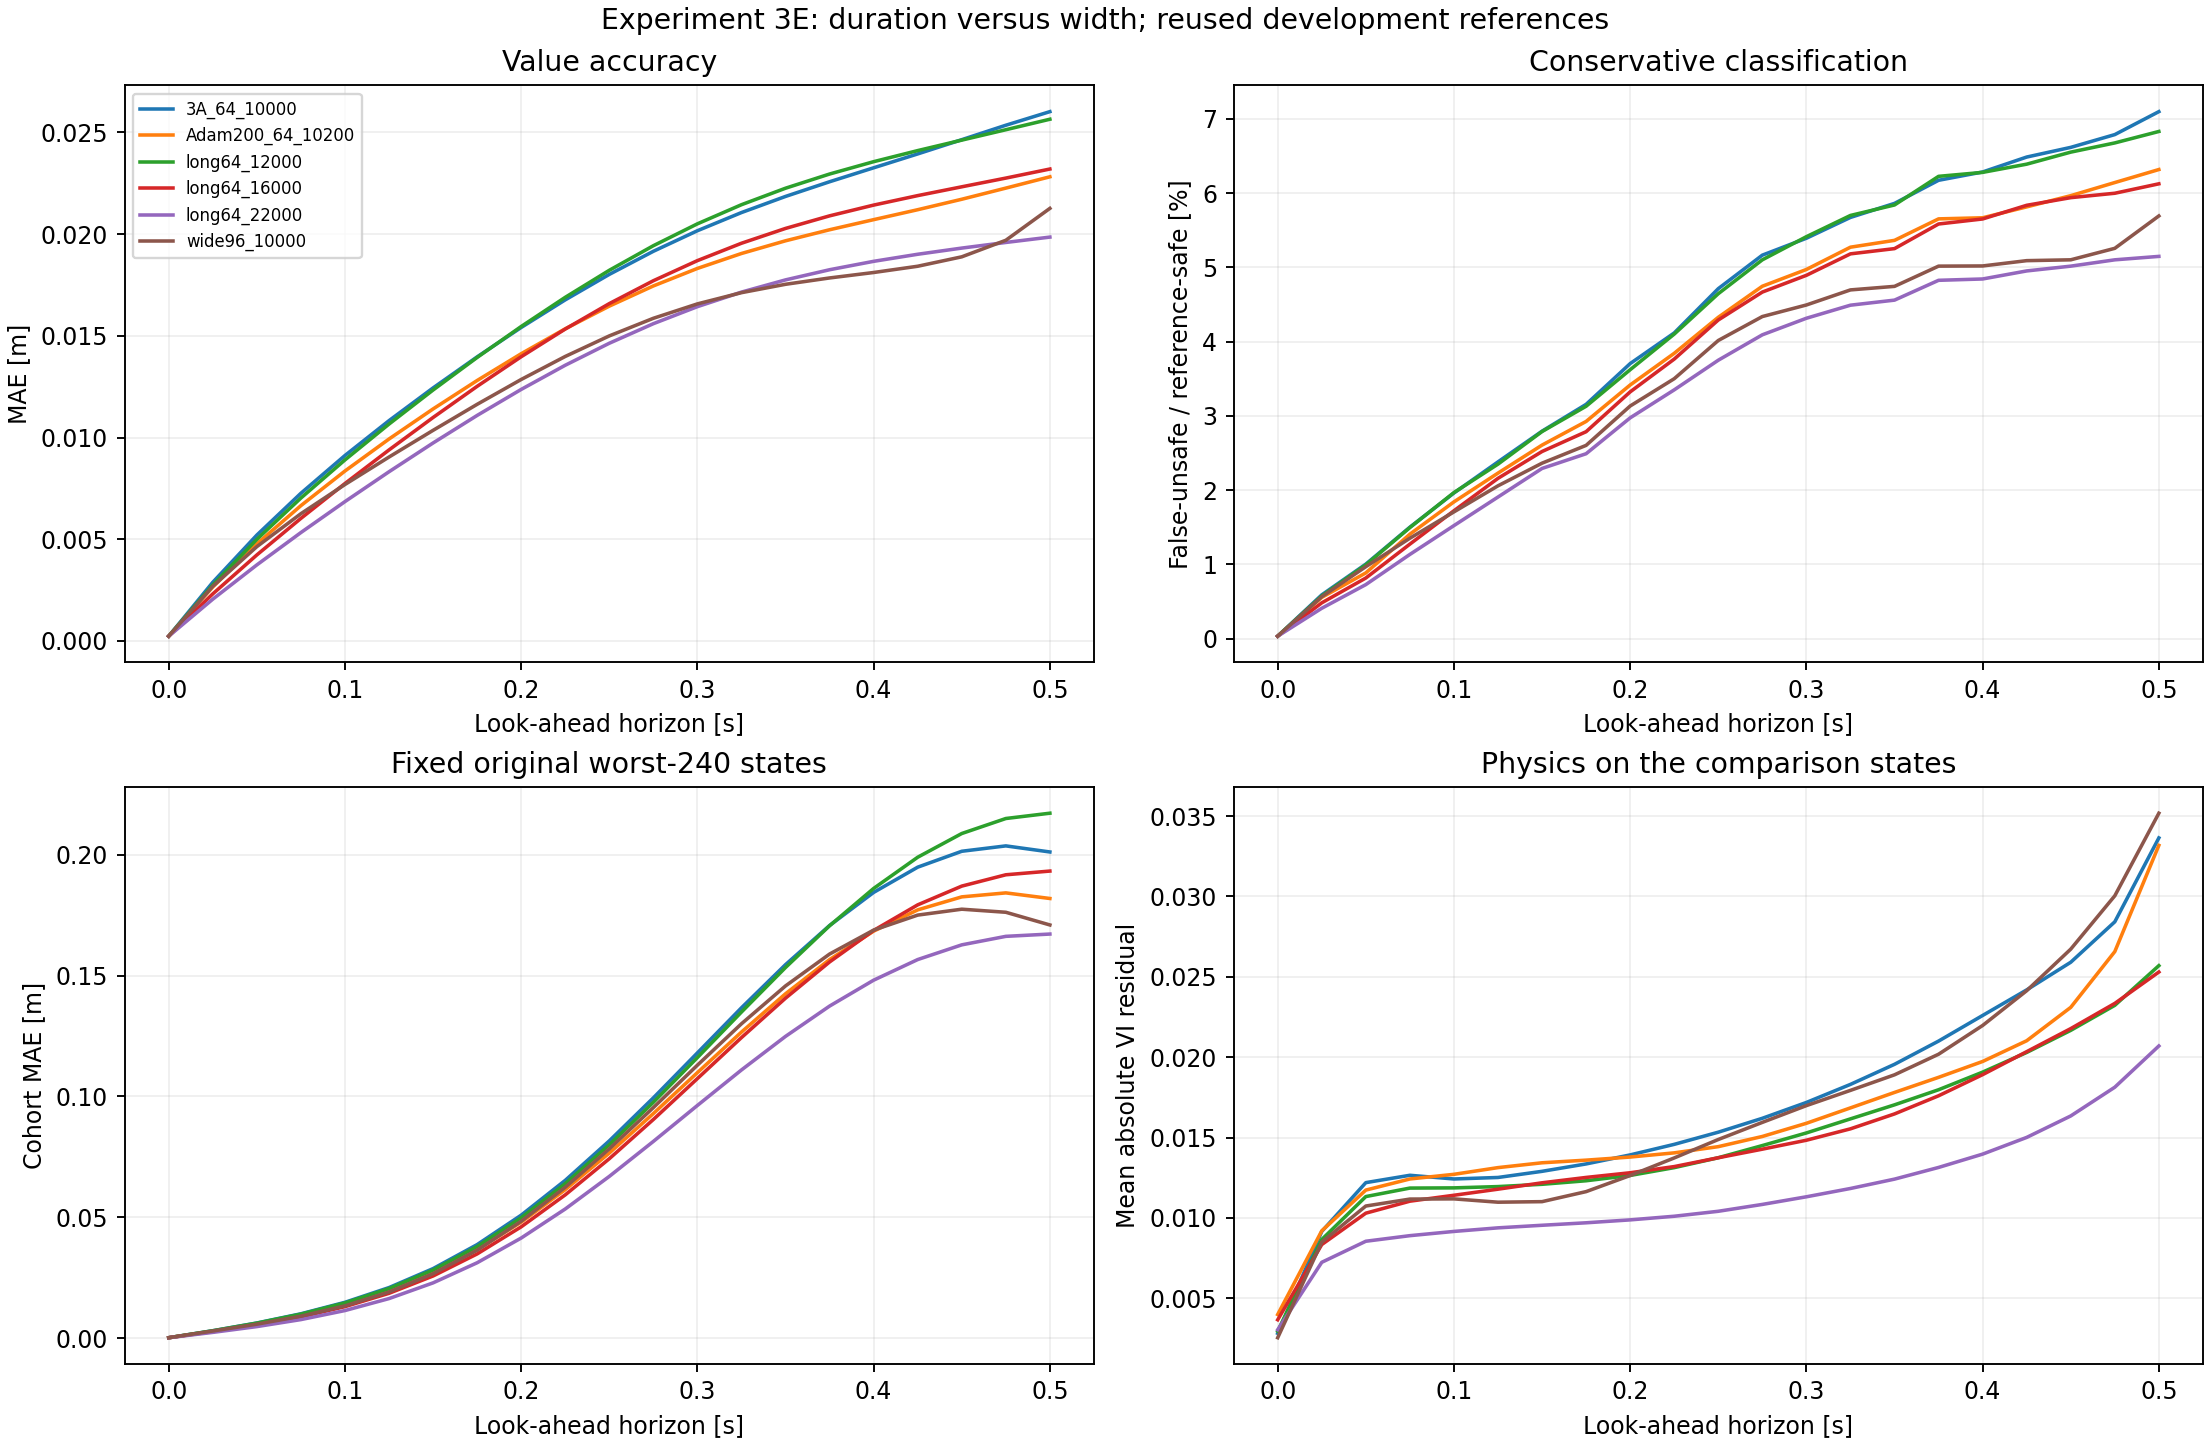

The file beside this chart, header and first rows:
model, time, mae, rmse, max_abs, iou, disagreement_fraction, false_safe_fraction_of_reference_unsafe, false_safe_fraction_of_all, false_unsafe_fraction_of_reference_safe, reference_unsafe_count, total_count, relative_l2, bias, fixed_outlier_mae, own_worst_240_mae, p95_abs, p99_abs, ahead_mae, behind_mae, below_minus_radius_fraction, interior_vi_mae, time_increase_from_previous_fraction
3A_64_10000, 0.0, 0.0002363, 0.0003607, 0.004568, 0.9979, 0.0002917, 0.0, 0.0, 0.0003384, 3312, 24000, 0.001335, -0.0002363, 0.0001535, 0.002213, 0.0005849, 0.001315, 0.0002371, 0.0002355, 0.0, 0.002816, 0.0
3A_64_10000, 0.025, 0.002885, 0.004586, 0.02685, 0.9665, 0.005042, 0.0, 0.0, 0.005898, 3486, 24000, 0.01731, -0.002882, 0.003043, 0.02064, 0.01023, 0.01758, 0.003486, 0.002289, 0.0005, 0.009155, 0.0
3A_64_10000, 0.05, 0.005206, 0.008507, 0.05179, 0.9474, 0.0085, 0.0, 0.0, 0.01004, 3678, 24000, 0.03266, -0.005203, 0.00625, 0.03878, 0.01922, 0.03294, 0.006733, 0.003688, 0.001917, 0.01219, 0.01079
3A_64_10000, 0.075, 0.007261, 0.01205, 0.07594, 0.9265, 0.01263, 0.0, 0.0, 0.01501, 3818, 24000, 0.04695, -0.00726, 0.01005, 0.05527, 0.02734, 0.04622, 0.009972, 0.004569, 0.00325, 0.01265, 0.07004
3A_64_10000, 0.1, 0.009118, 0.01528, 0.09796, 0.9099, 0.01638, 0.0, 0.0, 0.01962, 3971, 24000, 0.06033, -0.009117, 0.01481, 0.06992, 0.03456, 0.05811, 0.0132, 0.005065, 0.004958, 0.01242, 0.1246
3A_64_10000, 0.125, 0.01083, 0.0183, 0.1162, 0.8973, 0.01971, 0.0, 0.0, 0.02381, 4133, 24000, 0.07302, -0.01083, 0.02091, 0.0832, 0.04143, 0.06994, 0.0164, 0.005296, 0.006583, 0.01251, 0.1593
3A_64_10000, 0.15, 0.01244, 0.02117, 0.1299, 0.886, 0.02296, 0.0, 0.0, 0.02795, 4284, 24000, 0.08524, -0.01244, 0.02876, 0.09539, 0.04842, 0.07984, 0.01958, 0.005351, 0.008083, 0.0129, 0.1764
3A_64_10000, 0.175, 0.01397, 0.02395, 0.1452, 0.8782, 0.02571, 0.0, 0.0, 0.03156, 4448, 24000, 0.0972, -0.01397, 0.03869, 0.1067, 0.055, 0.08938, 0.02269, 0.005299, 0.009167, 0.01336, 0.189
3A_64_10000, 0.2, 0.01541, 0.02669, 0.1594, 0.8638, 0.03, 0.0, 0.0, 0.03705, 4565, 24000, 0.109, -0.01541, 0.05088, 0.1173, 0.06149, 0.1014, 0.02571, 0.005184, 0.01054, 0.01392, 0.199
3A_64_10000, 0.225, 0.01677, 0.02936, 0.1694, 0.8551, 0.03313, 0.0, 0.0, 0.04117, 4692, 24000, 0.1205, -0.01677, 0.06529, 0.1274, 0.06719, 0.1116, 0.02858, 0.005037, 0.01167, 0.01457, 0.2151
3A_64_10000, 0.25, 0.01802, 0.03195, 0.1811, 0.8414, 0.03771, 0.0, 0.0, 0.04714, 4801, 24000, 0.1316, -0.01802, 0.08163, 0.1378, 0.0727, 0.1218, 0.03125, 0.004881, 0.01258, 0.01533, 0.2301
3A_64_10000, 0.275, 0.01916, 0.03441, 0.1901, 0.8321, 0.04113, 0.0, 0.0, 0.05165, 4891, 24000, 0.1423, -0.01916, 0.09944, 0.1484, 0.07844, 0.1317, 0.03368, 0.004731, 0.01312, 0.0162, 0.2421
3A_64_10000, 0.3, 0.02017, 0.0367, 0.1969, 0.829, 0.04275, 0.0, 0.0, 0.05393, 4975, 24000, 0.1521, -0.02016, 0.1181, 0.1595, 0.08302, 0.1424, 0.03583, 0.004604, 0.01375, 0.01718, 0.2463
3A_64_10000, 0.325, 0.02106, 0.03876, 0.2085, 0.8245, 0.04479, 0.0, 0.0, 0.05673, 5052, 24000, 0.161, -0.02105, 0.1367, 0.1705, 0.08757, 0.1535, 0.03772, 0.004513, 0.01463, 0.0183, 0.2407
3A_64_10000, 0.35, 0.02185, 0.04057, 0.2213, 0.8221, 0.04612, 0.0, 0.0, 0.05862, 5116, 24000, 0.1688, -0.02184, 0.1546, 0.1811, 0.09174, 0.163, 0.03935, 0.004472, 0.01496, 0.01955, 0.2271
3A_64_10000, 0.375, 0.02258, 0.04212, 0.2361, 0.8155, 0.0485, 0.0, 0.0, 0.06173, 5145, 24000, 0.1755, -0.02256, 0.1708, 0.1904, 0.09617, 0.1712, 0.04077, 0.004494, 0.01517, 0.021, 0.2152
3A_64_10000, 0.4, 0.02326, 0.0434, 0.2467, 0.8146, 0.04925, 0.0, 0.0, 0.06285, 5194, 24000, 0.181, -0.02325, 0.1845, 0.1981, 0.09949, 0.1743, 0.04205, 0.004598, 0.01625, 0.02259, 0.2023
3A_64_10000, 0.425, 0.02394, 0.04443, 0.2581, 0.8109, 0.05075, 0.0, 0.0, 0.06486, 5222, 24000, 0.1855, -0.02393, 0.1949, 0.2032, 0.1037, 0.1754, 0.0432, 0.004807, 0.01754, 0.02418, 0.186
3A_64_10000, 0.45, 0.02464, 0.04519, 0.2692, 0.8086, 0.05171, 0.0, 0.0, 0.06617, 5244, 24000, 0.1888, -0.02463, 0.2015, 0.2056, 0.1056, 0.1745, 0.04426, 0.005154, 0.01829, 0.0259, 0.1824
3A_64_10000, 0.475, 0.02535, 0.04565, 0.2766, 0.8054, 0.053, 0.0, 0.0, 0.06789, 5263, 24000, 0.1908, -0.02534, 0.2037, 0.2049, 0.1069, 0.1731, 0.04515, 0.005682, 0.01896, 0.02842, 0.185
3A_64_10000, 0.5, 0.02602, 0.04573, 0.2779, 0.7988, 0.05538, 0.0, 0.0, 0.07098, 5276, 24000, 0.1912, -0.02601, 0.2012, 0.2012, 0.1068, 0.172, 0.04574, 0.006434, 0.01783, 0.03364, 0.1988
Adam200_64_10200, 0.0, 0.0002363, 0.0003607, 0.004568, 0.9979, 0.0002917, 0.0, 0.0, 0.0003384, 3312, 24000, 0.001335, -0.0002363, 0.0001535, 0.002213, 0.0005849, 0.001315, 0.0002371, 0.0002355, 0.0, 0.003987, 0.0
Adam200_64_10200, 0.025, 0.002654, 0.004263, 0.02536, 0.9683, 0.00475, 0.0, 0.0, 0.005557, 3486, 24000, 0.01609, -0.002648, 0.002841, 0.01936, 0.009589, 0.01643, 0.003169, 0.002143, 0.0005, 0.009191, 0.0
Adam200_64_10200, 0.05, 0.004774, 0.007886, 0.04817, 0.9533, 0.0075, 0.0, 0.0, 0.008857, 3678, 24000, 0.03028, -0.004767, 0.005864, 0.03626, 0.0179, 0.03094, 0.006107, 0.003449, 0.00175, 0.01173, 0.009708
Adam200_64_10200, 0.075, 0.006653, 0.01116, 0.07019, 0.9308, 0.01183, 0.0, 0.0, 0.01407, 3818, 24000, 0.04349, -0.00665, 0.009475, 0.05161, 0.02541, 0.04355, 0.009044, 0.004278, 0.002917, 0.01242, 0.07083
Adam200_64_10200, 0.1, 0.008355, 0.01415, 0.08981, 0.915, 0.01537, 0.0, 0.0, 0.01842, 3971, 24000, 0.05587, -0.008353, 0.01399, 0.0652, 0.03215, 0.05407, 0.01198, 0.004755, 0.004417, 0.01271, 0.1238
Adam200_64_10200, 0.125, 0.009929, 0.01694, 0.1055, 0.9032, 0.01846, 0.0, 0.0, 0.0223, 4133, 24000, 0.06762, -0.009927, 0.01978, 0.07758, 0.03855, 0.06473, 0.0149, 0.004987, 0.006083, 0.01313, 0.1547
Adam200_64_10200, 0.15, 0.01141, 0.0196, 0.1168, 0.8929, 0.02142, 0.0, 0.0, 0.02607, 4284, 24000, 0.07893, -0.0114, 0.02721, 0.08883, 0.04501, 0.07472, 0.0178, 0.005057, 0.007375, 0.01343, 0.1737
Adam200_64_10200, 0.175, 0.0128, 0.02217, 0.13, 0.8861, 0.02383, 0.0, 0.0, 0.02926, 4448, 24000, 0.08995, -0.0128, 0.03657, 0.09921, 0.05095, 0.08433, 0.02063, 0.005026, 0.008417, 0.01359, 0.1864
Adam200_64_10200, 0.2, 0.01412, 0.02467, 0.1416, 0.873, 0.02767, 0.0, 0.0, 0.03417, 4565, 24000, 0.1007, -0.01412, 0.048, 0.1091, 0.05684, 0.09463, 0.02337, 0.004932, 0.009292, 0.01378, 0.198
Adam200_64_10200, 0.225, 0.01535, 0.0271, 0.1506, 0.8635, 0.03092, 0.0, 0.0, 0.03843, 4692, 24000, 0.1112, -0.01535, 0.06144, 0.1183, 0.06175, 0.1036, 0.02596, 0.004802, 0.01004, 0.01404, 0.2151
Adam200_64_10200, 0.25, 0.01646, 0.02943, 0.1613, 0.8525, 0.03463, 0.0, 0.0, 0.04328, 4801, 24000, 0.1213, -0.01646, 0.07658, 0.1276, 0.06664, 0.1135, 0.02835, 0.004653, 0.01058, 0.01443, 0.2303
Adam200_64_10200, 0.275, 0.01745, 0.03162, 0.1684, 0.8436, 0.03779, 0.0, 0.0, 0.04746, 4891, 24000, 0.1307, -0.01745, 0.09294, 0.137, 0.07173, 0.1219, 0.03049, 0.0045, 0.01108, 0.01506, 0.2475
Adam200_64_10200, 0.3, 0.01831, 0.03362, 0.1759, 0.8402, 0.03942, 0.0, 0.0, 0.04972, 4975, 24000, 0.1393, -0.01831, 0.1099, 0.1466, 0.07647, 0.1317, 0.03236, 0.004359, 0.01129, 0.01588, 0.2509
Adam200_64_10200, 0.325, 0.01905, 0.03539, 0.1852, 0.8349, 0.04163, 0.0, 0.0, 0.05272, 5052, 24000, 0.147, -0.01904, 0.1267, 0.1562, 0.08056, 0.1414, 0.03395, 0.004243, 0.01154, 0.01684, 0.2495
Adam200_64_10200, 0.35, 0.01967, 0.0369, 0.1992, 0.8347, 0.04221, 0.0, 0.0, 0.05364, 5116, 24000, 0.1535, -0.01965, 0.1425, 0.1651, 0.08444, 0.149, 0.03528, 0.004167, 0.01158, 0.0178, 0.237
Adam200_64_10200, 0.375, 0.02022, 0.03817, 0.2116, 0.8284, 0.04442, 0.0, 0.0, 0.05654, 5145, 24000, 0.159, -0.02019, 0.1567, 0.173, 0.08773, 0.1552, 0.03639, 0.004143, 0.01117, 0.01874, 0.2228
Adam200_64_10200, 0.4, 0.02071, 0.0392, 0.222, 0.8297, 0.04442, 0.0, 0.0, 0.05668, 5194, 24000, 0.1635, -0.02068, 0.1684, 0.1793, 0.09095, 0.1572, 0.03735, 0.004186, 0.01154, 0.01973, 0.2145
Adam200_64_10200, 0.425, 0.0212, 0.04001, 0.2327, 0.8271, 0.0455, 0.0, 0.0, 0.05815, 5222, 24000, 0.167, -0.02116, 0.1772, 0.1834, 0.09313, 0.1582, 0.03819, 0.004316, 0.01233, 0.02102, 0.2004
Adam200_64_10200, 0.45, 0.02171, 0.04063, 0.2425, 0.8241, 0.04662, 0.0, 0.0, 0.05966, 5244, 24000, 0.1697, -0.02167, 0.1826, 0.1855, 0.09582, 0.1591, 0.03898, 0.004563, 0.01325, 0.0231, 0.1912
Adam200_64_10200, 0.475, 0.02226, 0.04105, 0.2489, 0.8205, 0.04796, 0.0, 0.0, 0.06143, 5263, 24000, 0.1716, -0.02222, 0.1843, 0.1857, 0.09716, 0.1603, 0.03967, 0.004964, 0.01287, 0.02657, 0.1919
Adam200_64_10200, 0.5, 0.02282, 0.04121, 0.2504, 0.8168, 0.04929, 0.0, 0.0, 0.06318, 5276, 24000, 0.1723, -0.02277, 0.182, 0.1844, 0.09797, 0.16, 0.04018, 0.005566, 0.01229, 0.03318, 0.201
long64_12000, 0.0, 0.0002363, 0.0003607, 0.004568, 0.9979, 0.0002917, 0.0, 0.0, 0.0003384, 3312, 24000, 0.001335, -0.0002363, 0.0001535, 0.002213, 0.0005849, 0.001315, 0.0002371, 0.0002355, 0.0, 0.002951, 0.0
long64_12000, 0.025, 0.002752, 0.004511, 0.02687, 0.9673, 0.004917, 0.0, 0.0, 0.005752, 3486, 24000, 0.01703, -0.002749, 0.003033, 0.02123, 0.01005, 0.0182, 0.003271, 0.002235, 0.0005417, 0.008654, 0.0
long64_12000, 0.05, 0.004996, 0.008425, 0.05202, 0.9479, 0.008417, 0.0, 0.0, 0.00994, 3678, 24000, 0.03235, -0.004992, 0.006189, 0.04008, 0.01896, 0.03398, 0.006369, 0.003631, 0.002083, 0.01133, 0.005667
long64_12000, 0.075, 0.007027, 0.01203, 0.07634, 0.9267, 0.01258, 0.0, 0.0, 0.01496, 3818, 24000, 0.04687, -0.007024, 0.009913, 0.0573, 0.02739, 0.04821, 0.009528, 0.004543, 0.003542, 0.01185, 0.05708
long64_12000, 0.1, 0.008901, 0.01537, 0.09895, 0.9097, 0.01642, 0.0, 0.0, 0.01967, 3971, 24000, 0.06069, -0.008899, 0.01456, 0.07263, 0.03499, 0.06097, 0.01274, 0.005091, 0.005792, 0.01187, 0.1076
long64_12000, 0.125, 0.01066, 0.01853, 0.1182, 0.8985, 0.01946, 0.0, 0.0, 0.02351, 4133, 24000, 0.07396, -0.01066, 0.02052, 0.08643, 0.04236, 0.07278, 0.01598, 0.005377, 0.00775, 0.01195, 0.1401
long64_12000, 0.15, 0.01234, 0.02156, 0.1334, 0.8862, 0.02292, 0.0, 0.0, 0.0279, 4284, 24000, 0.08682, -0.01234, 0.02819, 0.09914, 0.04996, 0.08278, 0.01923, 0.005485, 0.009583, 0.01209, 0.1637
long64_12000, 0.175, 0.01394, 0.02449, 0.1465, 0.8791, 0.0255, 0.0, 0.0, 0.0313, 4448, 24000, 0.09936, -0.01394, 0.03791, 0.1107, 0.05697, 0.09361, 0.02245, 0.005476, 0.01092, 0.01231, 0.1777
long64_12000, 0.2, 0.01546, 0.02734, 0.1624, 0.8664, 0.02933, 0.0, 0.0, 0.03622, 4565, 24000, 0.1116, -0.01546, 0.04984, 0.1215, 0.0645, 0.1041, 0.02559, 0.005392, 0.01254, 0.01264, 0.1927
long64_12000, 0.225, 0.01689, 0.03011, 0.1749, 0.8556, 0.033, 0.0, 0.0, 0.04102, 4692, 24000, 0.1236, -0.01689, 0.06395, 0.1319, 0.07217, 0.1152, 0.0286, 0.005262, 0.01446, 0.01312, 0.2087
long64_12000, 0.25, 0.01822, 0.03278, 0.1863, 0.8433, 0.03717, 0.0, 0.0, 0.04646, 4801, 24000, 0.135, -0.01822, 0.08001, 0.142, 0.07786, 0.1253, 0.03143, 0.005106, 0.0155, 0.01374, 0.2222
long64_12000, 0.275, 0.01943, 0.0353, 0.1985, 0.8338, 0.04063, 0.0, 0.0, 0.05102, 4891, 24000, 0.1459, -0.01943, 0.09759, 0.1526, 0.0832, 0.1353, 0.03402, 0.004939, 0.01671, 0.0145, 0.2355
long64_12000, 0.3, 0.02051, 0.03765, 0.2068, 0.8285, 0.04292, 0.0, 0.0, 0.05414, 4975, 24000, 0.156, -0.0205, 0.1161, 0.1633, 0.08802, 0.1454, 0.03634, 0.004776, 0.01812, 0.01528, 0.2457
long64_12000, 0.325, 0.02145, 0.03978, 0.2177, 0.8239, 0.045, 0.0, 0.0, 0.057, 5052, 24000, 0.1652, -0.02144, 0.135, 0.1749, 0.09246, 0.1557, 0.03837, 0.004628, 0.01963, 0.01616, 0.2511
long64_12000, 0.35, 0.02226, 0.04165, 0.2304, 0.8226, 0.04596, 0.0, 0.0, 0.05841, 5116, 24000, 0.1733, -0.02225, 0.1534, 0.1862, 0.09567, 0.1655, 0.04012, 0.00451, 0.02008, 0.01703, 0.2466
long64_12000, 0.375, 0.02295, 0.04326, 0.2465, 0.8142, 0.04892, 0.0, 0.0, 0.06226, 5145, 24000, 0.1802, -0.02294, 0.1707, 0.1967, 0.09884, 0.175, 0.0416, 0.004433, 0.0205, 0.01797, 0.2339
long64_12000, 0.4, 0.02356, 0.04459, 0.2611, 0.8147, 0.04921, 0.0, 0.0, 0.0628, 5194, 24000, 0.186, -0.02355, 0.1861, 0.206, 0.1017, 0.1814, 0.04284, 0.004411, 0.02042, 0.01907, 0.225
long64_12000, 0.425, 0.02411, 0.04564, 0.2716, 0.8131, 0.05, 0.0, 0.0, 0.0639, 5222, 24000, 0.1905, -0.02409, 0.199, 0.2135, 0.1045, 0.1852, 0.04388, 0.004459, 0.02133, 0.02029, 0.2162
... 66 more rows
